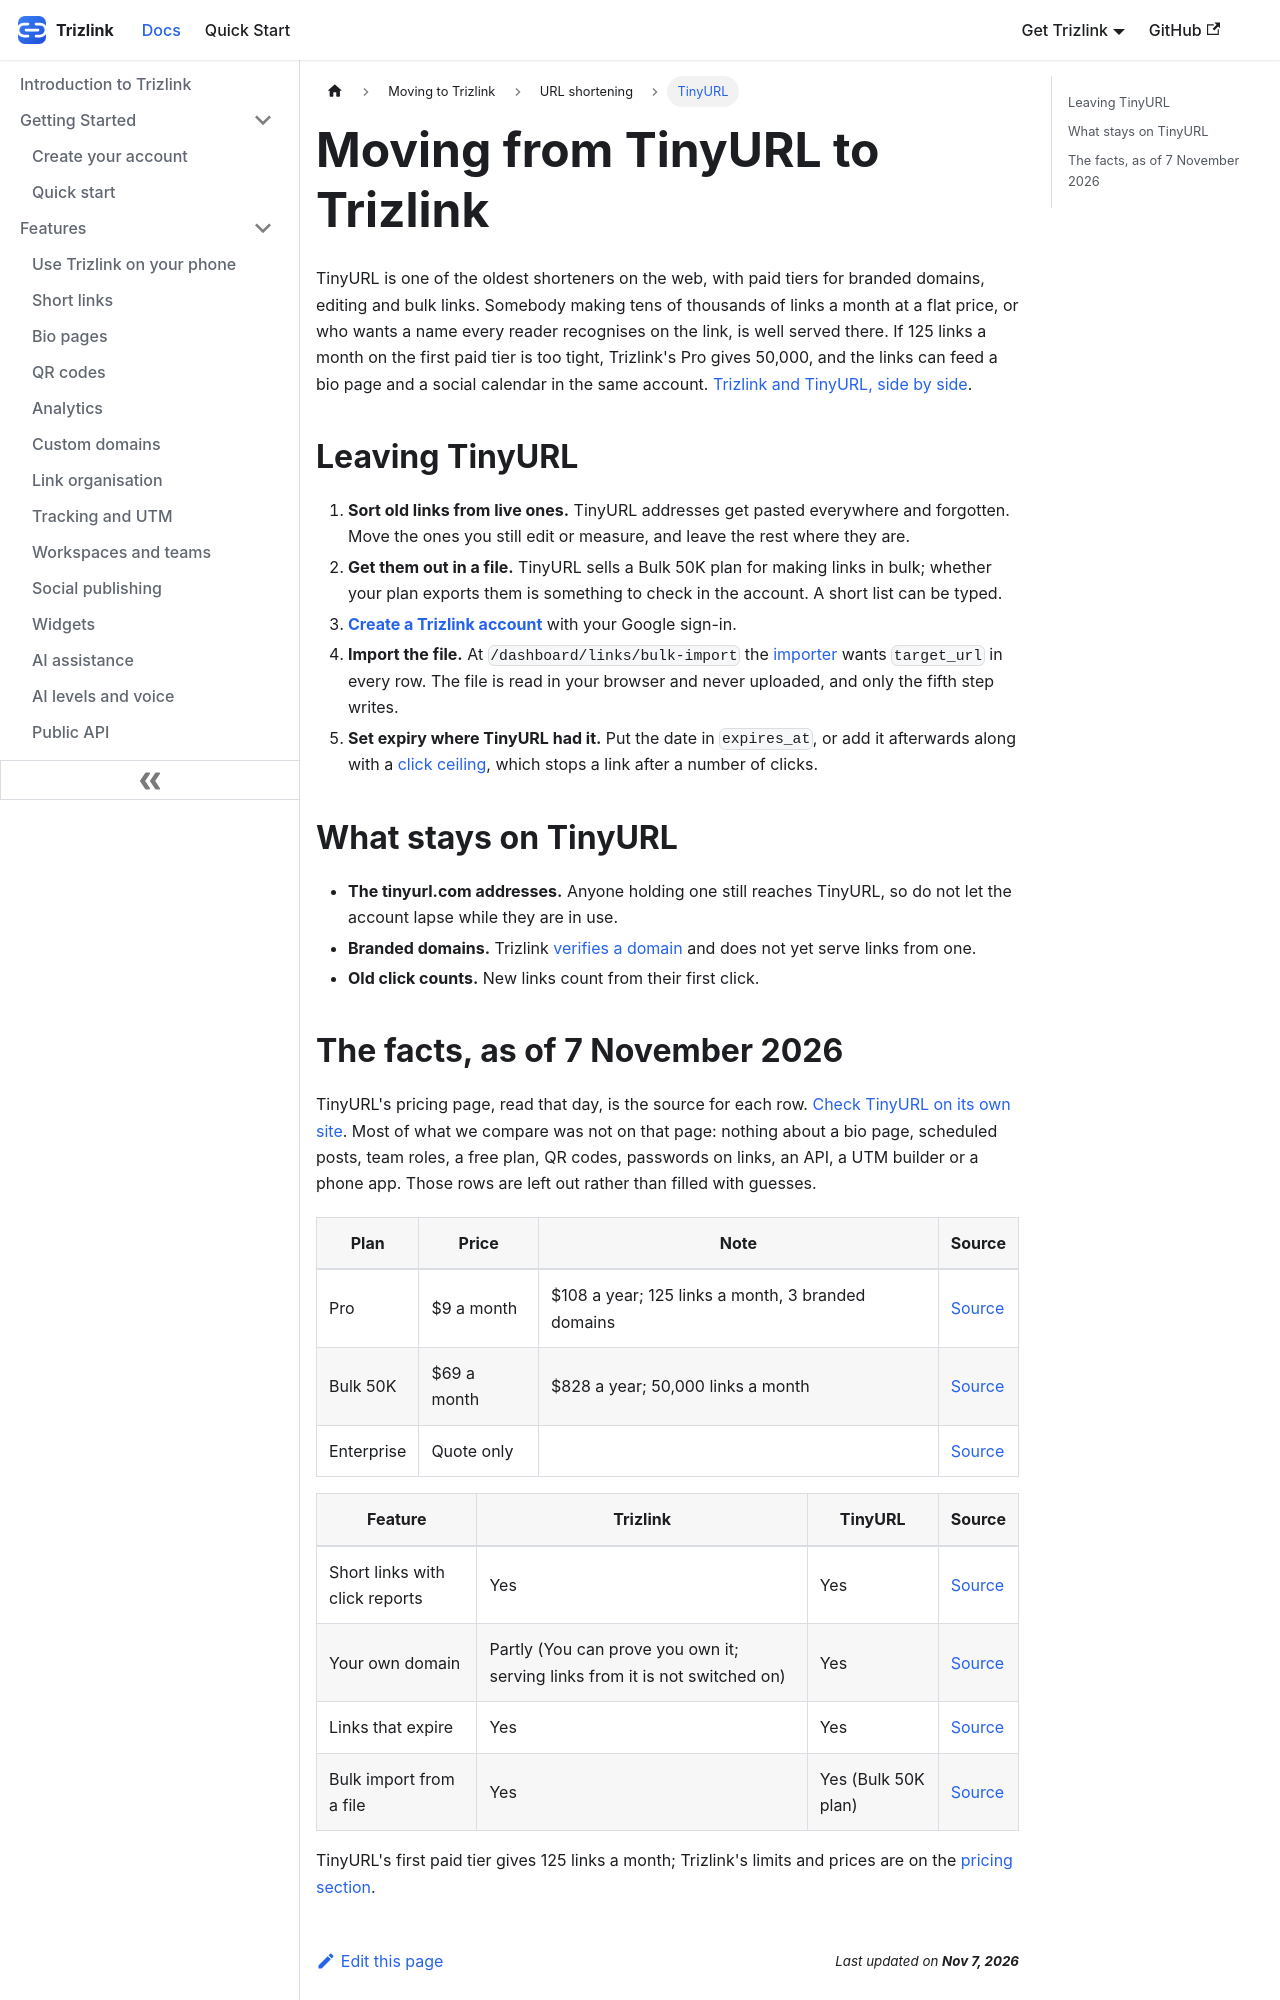

repository: aoneahsan/trizlink-docs · page: compare/tinyurl/index.html · generator: docusaurus

---
title: "Moving from TinyURL to Trizlink"
description: "Move the TinyURL links you still edit into Trizlink and leave the forgotten ones be. TinyURL's prices, and what its page did not say, dated."
sidebar_label: "TinyURL"
last_update:
  date: 2026-11-07
keywords: ["tinyurl alternative", "move from tinyurl", trizlink]
---

TinyURL is one of the oldest shorteners on the web, with paid tiers for branded domains, editing and bulk links. Somebody making tens of thousands of links a month at a flat price, or who wants a name every reader recognises on the link, is well served there. If 125 links a month on the first paid tier is too tight, Trizlink's Pro gives 50,000, and the links can feed a bio page and a social calendar in the same account. [Trizlink and TinyURL, side by side](https://trizlink.com/compare/tinyurl).

## Leaving TinyURL {#steps}

1. **Sort old links from live ones.** TinyURL addresses get pasted everywhere and forgotten. Move the ones you still edit or measure, and leave the rest where they are.
2. **Get them out in a file.** TinyURL sells a Bulk 50K plan for making links in bulk; whether your plan exports them is something to check in the account. A short list can be typed.
3. **[Create a Trizlink account](/getting-started/create-account)** with your Google sign-in.
4. **Import the file.** At `/dashboard/links/bulk-import` the [importer](/features/link-organization#import) wants `target_url` in every row. The file is read in your browser and never uploaded, and only the fifth step writes.
5. **Set expiry where TinyURL had it.** Put the date in `expires_at`, or add it afterwards along with a [click ceiling](/features/short-links#expiry), which stops a link after a number of clicks.

## What stays on TinyURL {#stays}

- **The tinyurl.com addresses.** Anyone holding one still reaches TinyURL, so do not let the account lapse while they are in use.
- **Branded domains.** Trizlink [verifies a domain](/features/custom-domains#not-live) and does not yet serve links from one.
- **Old click counts.** New links count from their first click.
